Run: headless pygame with SDL's dummy video driver; simulated clock (each Clock.tick advances the game by its frame time, no real sleeping); random seed 0; keys injected as events and as key.get_pressed() state; mouse plan: one left click at the window centre at the start of phase 2, then a move to the lower-right quarter at the start of phase 3.
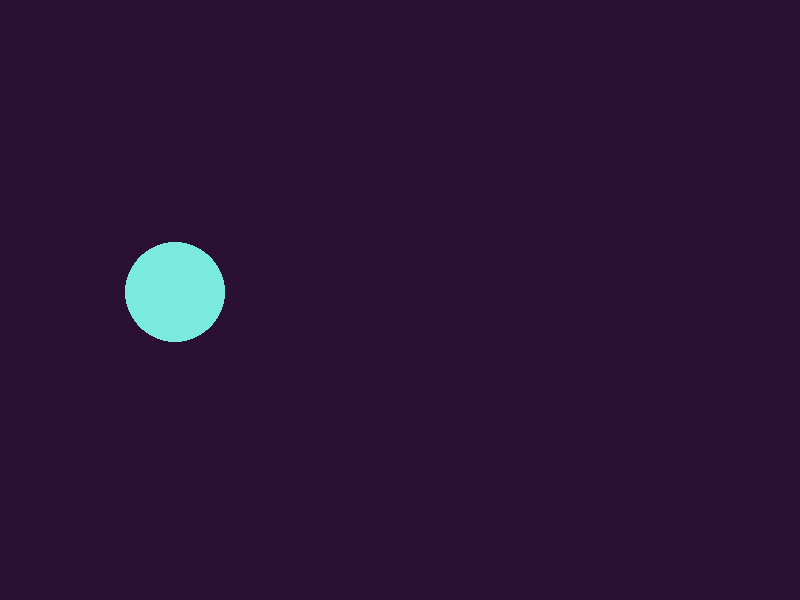
Frame 1 of 4 · flips 1–60 · no input
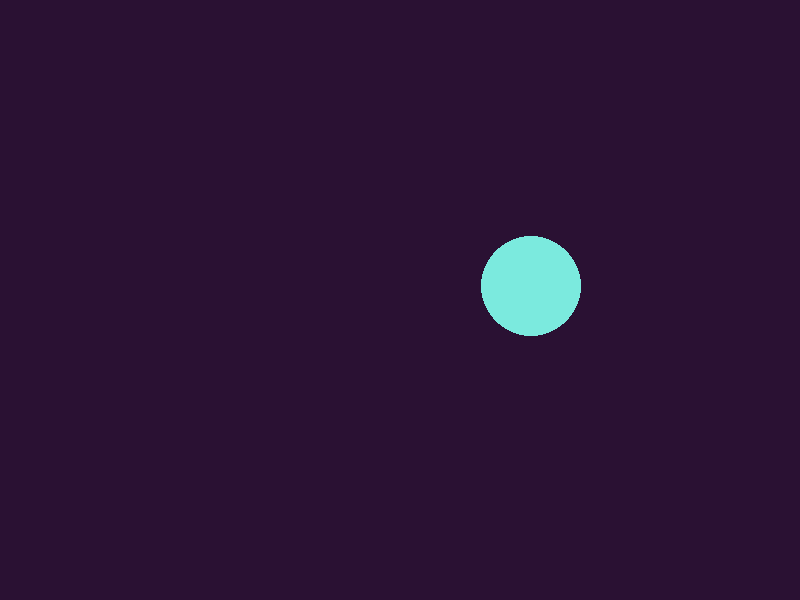
Frame 2 of 4 · flips 61–180 · clicked the window centre · tapped SPACE, RETURN · held RIGHT (→), D
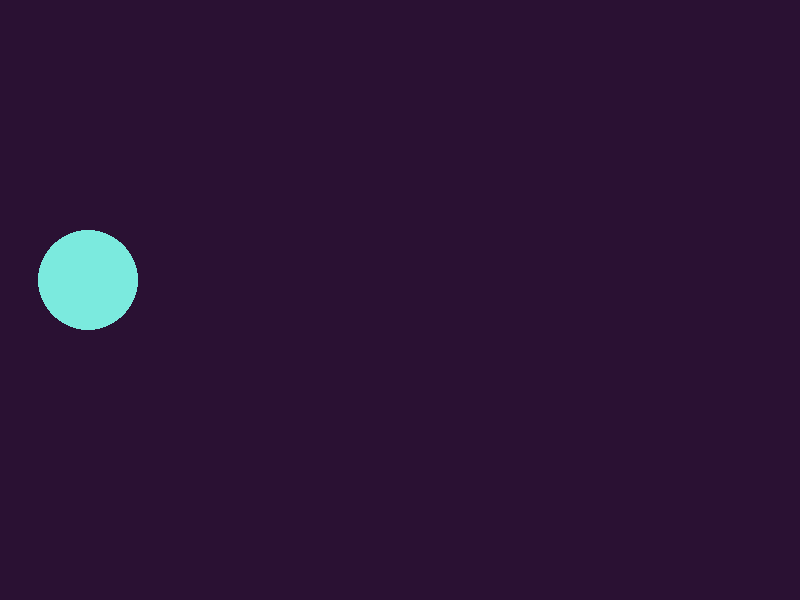
Frame 3 of 4 · flips 181–300 · moved the mouse to the lower-right quarter · held DOWN (↓), S
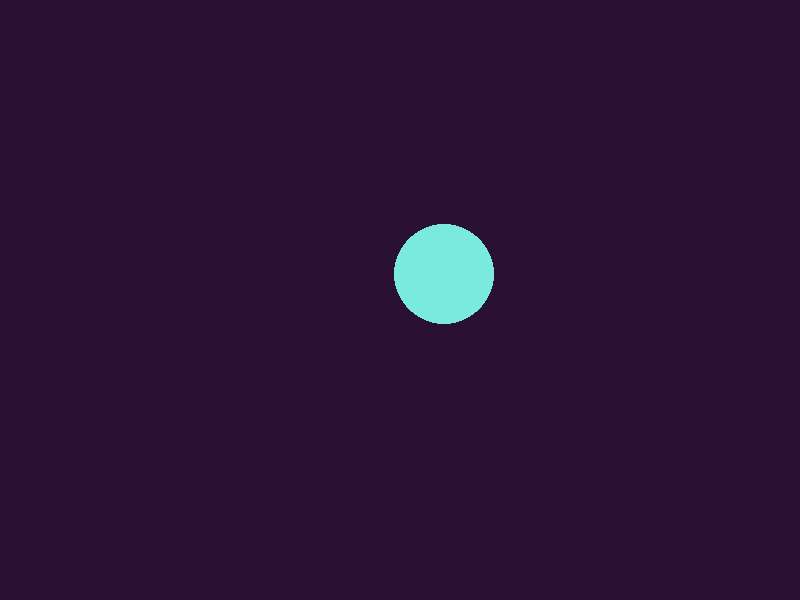
Frame 4 of 4 · flips 301–420 · held LEFT (←), A, UP (↑), W

The pygame program that drew these frames:

#! /usr/bin/env python3

import pygame
import sys

global FPSCLOCK
FPS = 30
WINDOWWIDTH = 800
WINDOWHEIGHT = 600
ARRIERE_PLAN = (42,17,51)


class Quitte(Exception ):
    pass

def isQuitEvent(event):
    return (event.type == pygame.QUIT or 
            (event.type == pygame.KEYDOWN and event.key == pygame.K_ESCAPE))

def handleKey(event):
    print("appui sur la touche", event.key)

def handleClick(event):
    print("Clic à la position", event.pos)

def handleEvents():
    for event in pygame.event.get():
        # pour chaque évènement depuis le dernier appel de cette fonction
        if isQuitEvent(event):
            raise Quitte
        elif event.type == pygame.KEYDOWN:
            handleKey(event)
        elif event.type == pygame.MOUSEBUTTONDOWN:
            print("clic")

def refresh(s):
    s.fill(ARRIERE_PLAN)

def drawApp(s, t):
    """
    Redessine l'écran. 't' est le temps écoulé depuis l'image précédente.
    """
    x = int(0.09*t) % WINDOWWIDTH
    y = int(0.15*t) % WINDOWHEIGHT
    refresh(s)
    pygame.draw.circle(s, (123,234,222), (x,y), 50)

def main():
    temps = 0
    pygame.init()
    FPSCLOCK = pygame.time.Clock()
    pygame.display.set_caption('Carre blanc sur fond blanc')
    ecran = pygame.display.set_mode((WINDOWWIDTH, WINDOWHEIGHT))
    refresh(ecran)

    while True:  #boucle principale
        try:
            handleEvents()
            drawApp(ecran, temps)
            pygame.display.update()
            
            temps_ecoule = FPSCLOCK.tick(FPS)
            temps += temps_ecoule
        except Quitte:
            break

            
    pygame.quit()
    sys.exit(0)

main()
